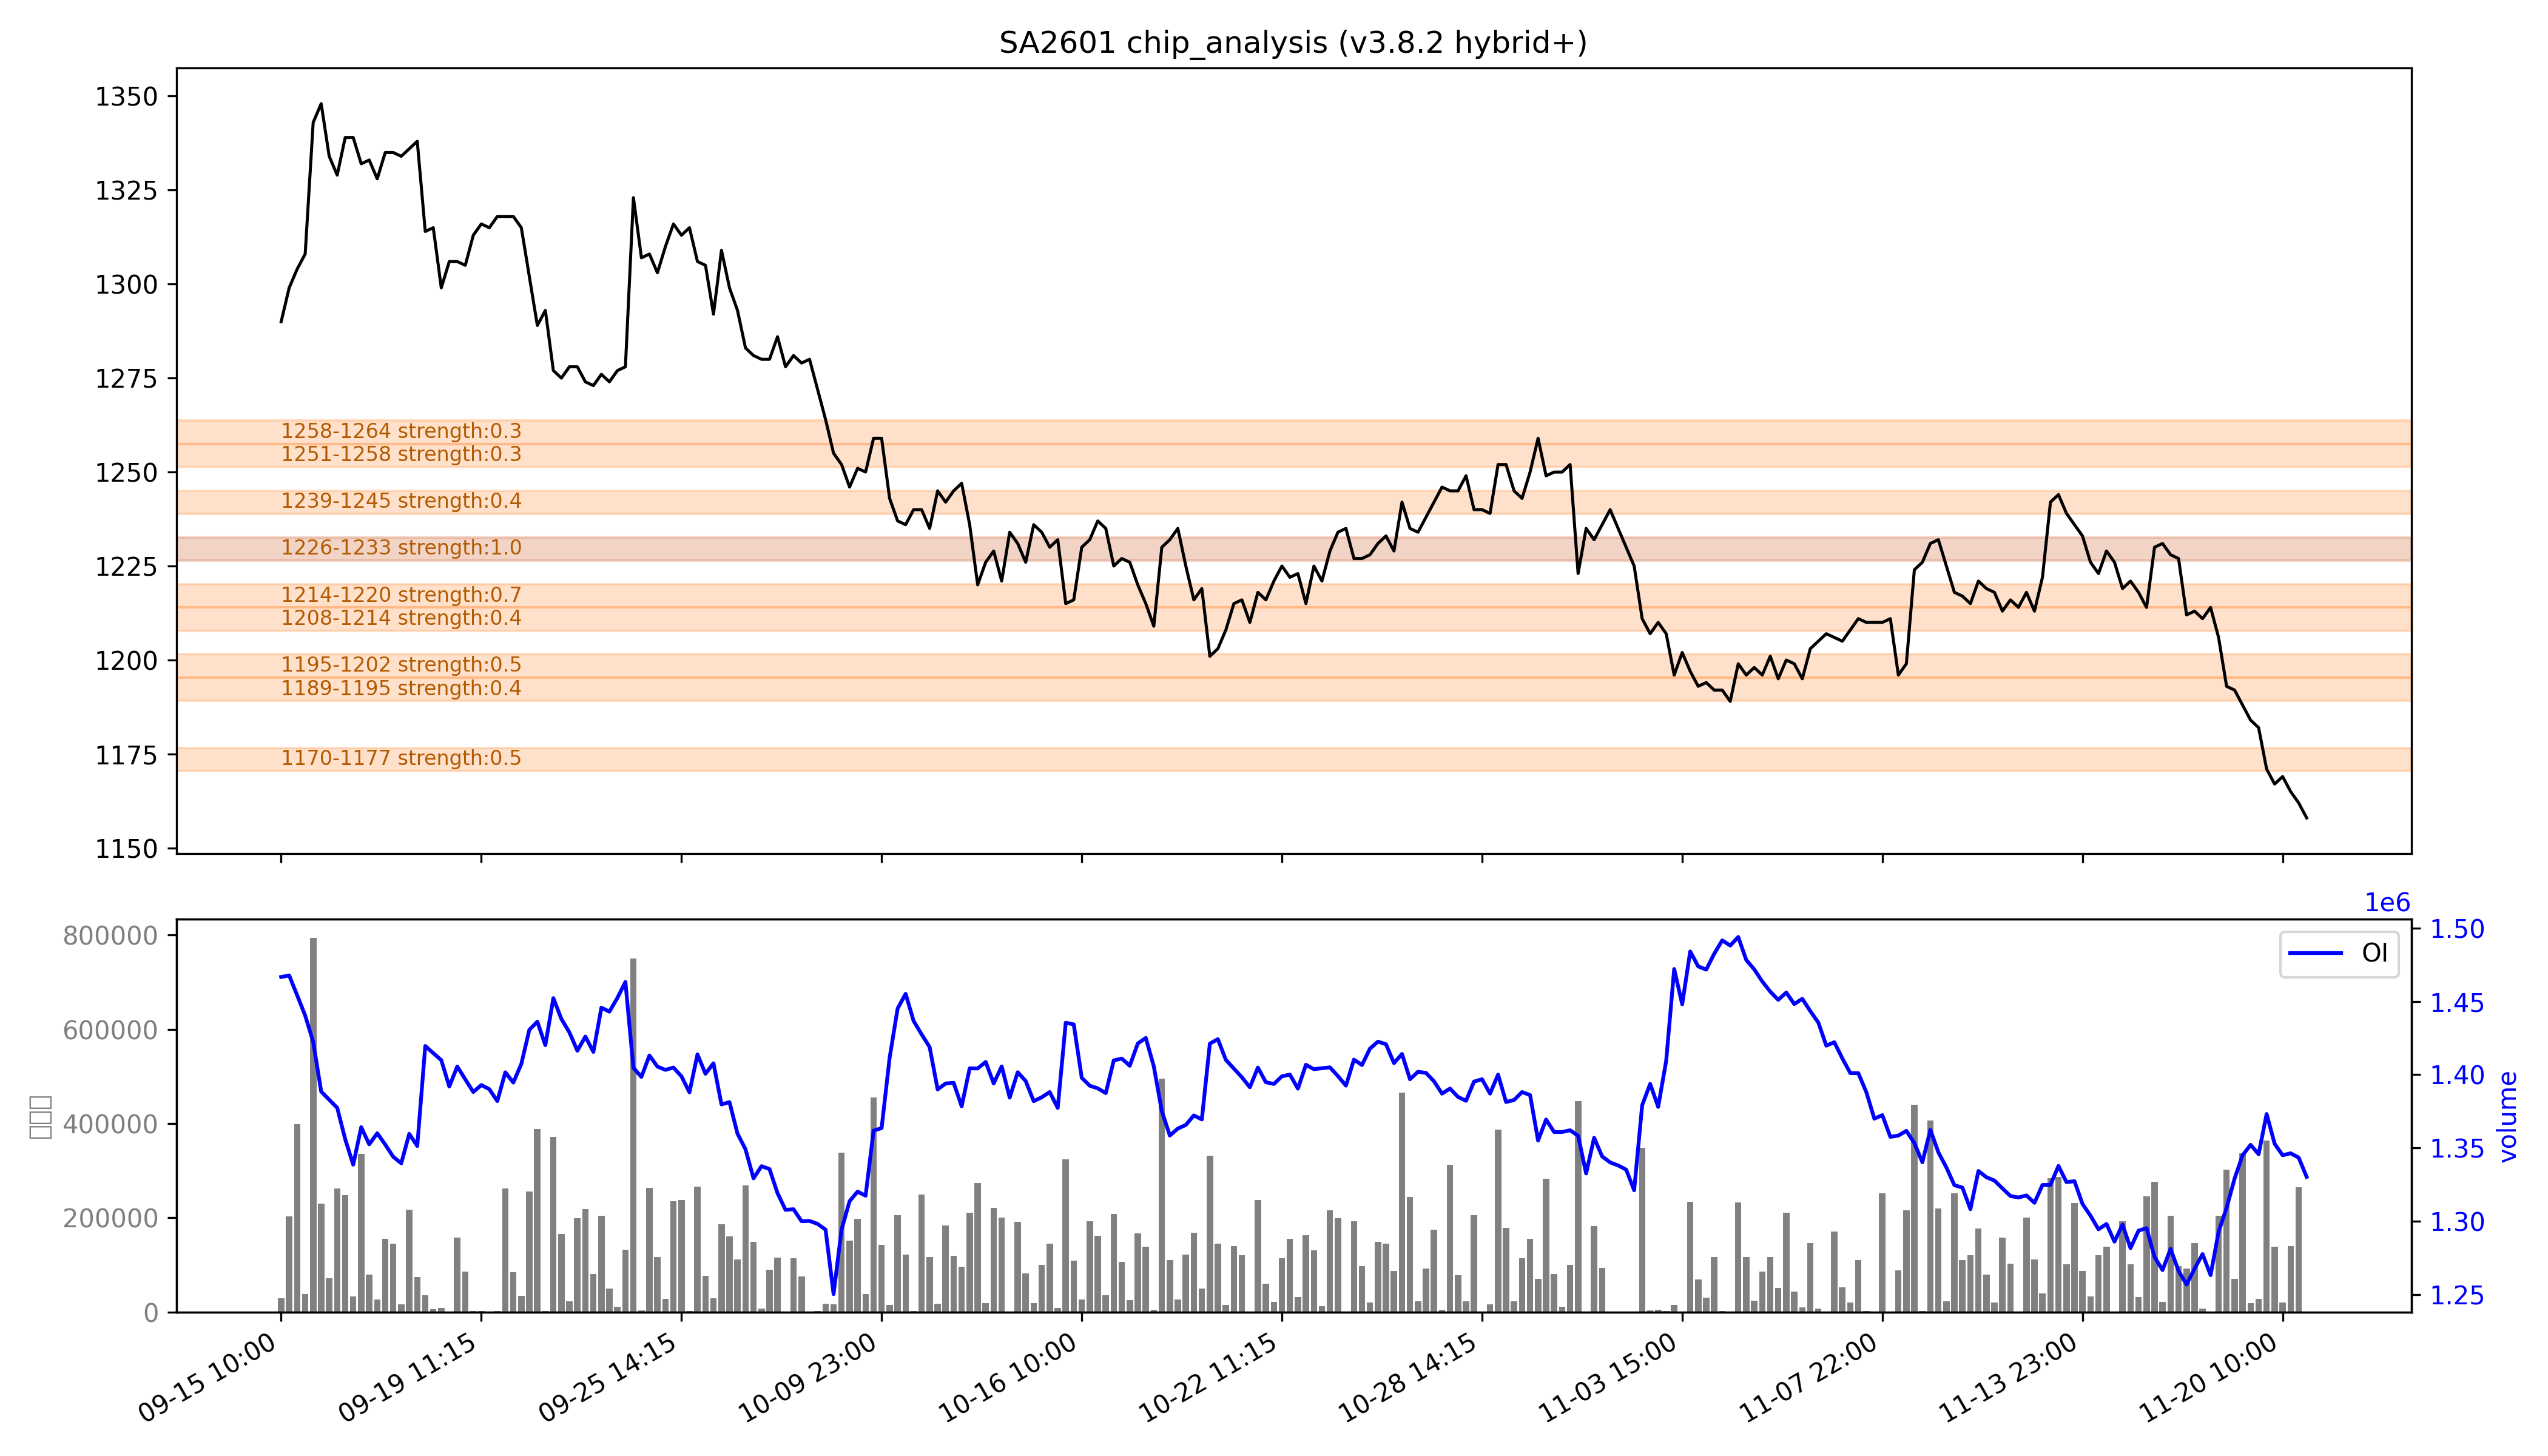

Data behind this chart, as committed beside it:
low, high, recent_strength, all_strength, avg_strength, persistent, zone_type
1170, 1177, 强：0.7, 0.3, 0.5, False, 短期区
1189, 1195, 0.5, 0.3, 0.4, False, 短期区
1195, 1202, 0.1, 0.9, 0.5, False, 短期区
1208, 1214, 0.2, 0.6, 0.4, False, 短期区
1214, 1220, 0.4, 强：1.0, 强：0.7, False, 短期区
1226, 1233, 强：1.0, 强：0.9, 强：1.0, True, 持久区
1239, 1245, 0.3, 0.5, 0.4, False, 短期区
1251, 1258, 0.0, 0.6, 0.3, False, 短期区
1258, 1264, 0.0, 0.6, 0.3, False, 短期区
